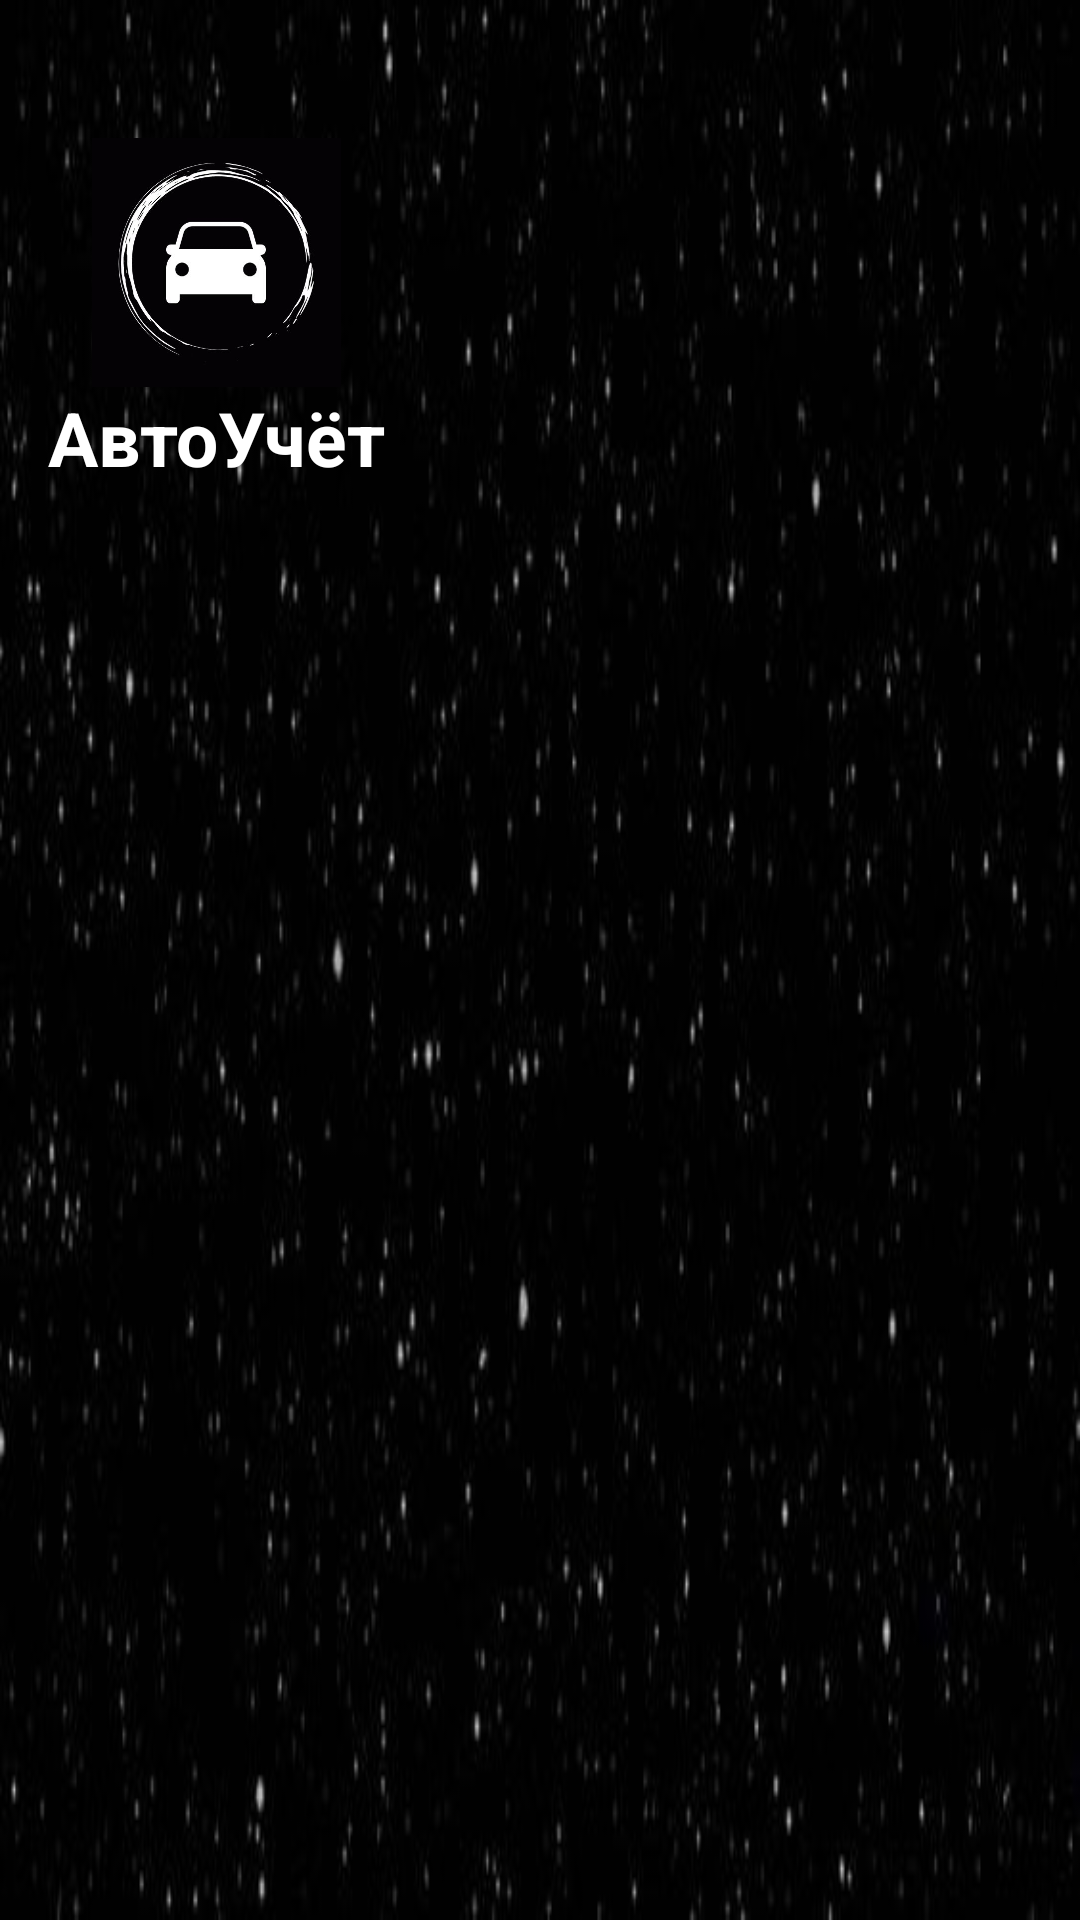

Layout XML and referenced resources for this Android screen:
<!-- AndroidManifest.xml: application theme Base.Theme.NavigationBottom -->
<!-- res/layout/nav_header.xml -->
<?xml version="1.0" encoding="utf-8"?>
<LinearLayout
    xmlns:android="http://schemas.android.com/apk/res/android"
    android:orientation="vertical"
    android:layout_width="match_parent"
    android:layout_height="176dp"
    android:gravity="top"
    android:padding="16dp"
    android:background="@drawable/fon"
    android:theme="@style/ThemeOverlay.AppCompat.Dark">

    <ImageView
        android:layout_width="92dp"
        android:layout_height="83dp"
        android:src="@drawable/car"
        android:layout_marginStart="10dp"
        android:layout_marginTop="30dp"/>

    <TextView
        android:layout_width="wrap_content"
        android:layout_height="wrap_content"
        android:text="АвтоУчёт"
        android:textColor="@color/white"
        android:textSize="25sp"
        android:textStyle="bold" />
</LinearLayout>
<!-- resources referenced by this layout -->
<resources>
  <color name="white">#FFFFFFFF</color>
  <!-- drawable car: jpg bitmap (drawable, 19300 bytes) -->
  <!-- drawable fon: jpg bitmap (drawable, 26810 bytes) -->
  <style name="Base.Theme.NavigationBottom" parent="Theme.MaterialComponents.Light.NoActionBar">
          
          <item name="colorPrimary">#CA0000</item>
          
          <item name="colorPrimaryVariant">@color/white</item>
          <item name="android:textColorPrimary">@color/black</item>
          <item name="colorOnPrimary">@color/white</item>
          
          <item name="colorSecondary">#870101</item>
          <item name="colorSecondaryVariant">#870101</item>
          <item name="colorOnSecondary">@color/black</item>
          
          <item name="android:statusBarColor">?attr/colorPrimaryVariant</item>
          
  
      </style>
  <color name="black">#FF000000</color>
</resources>
